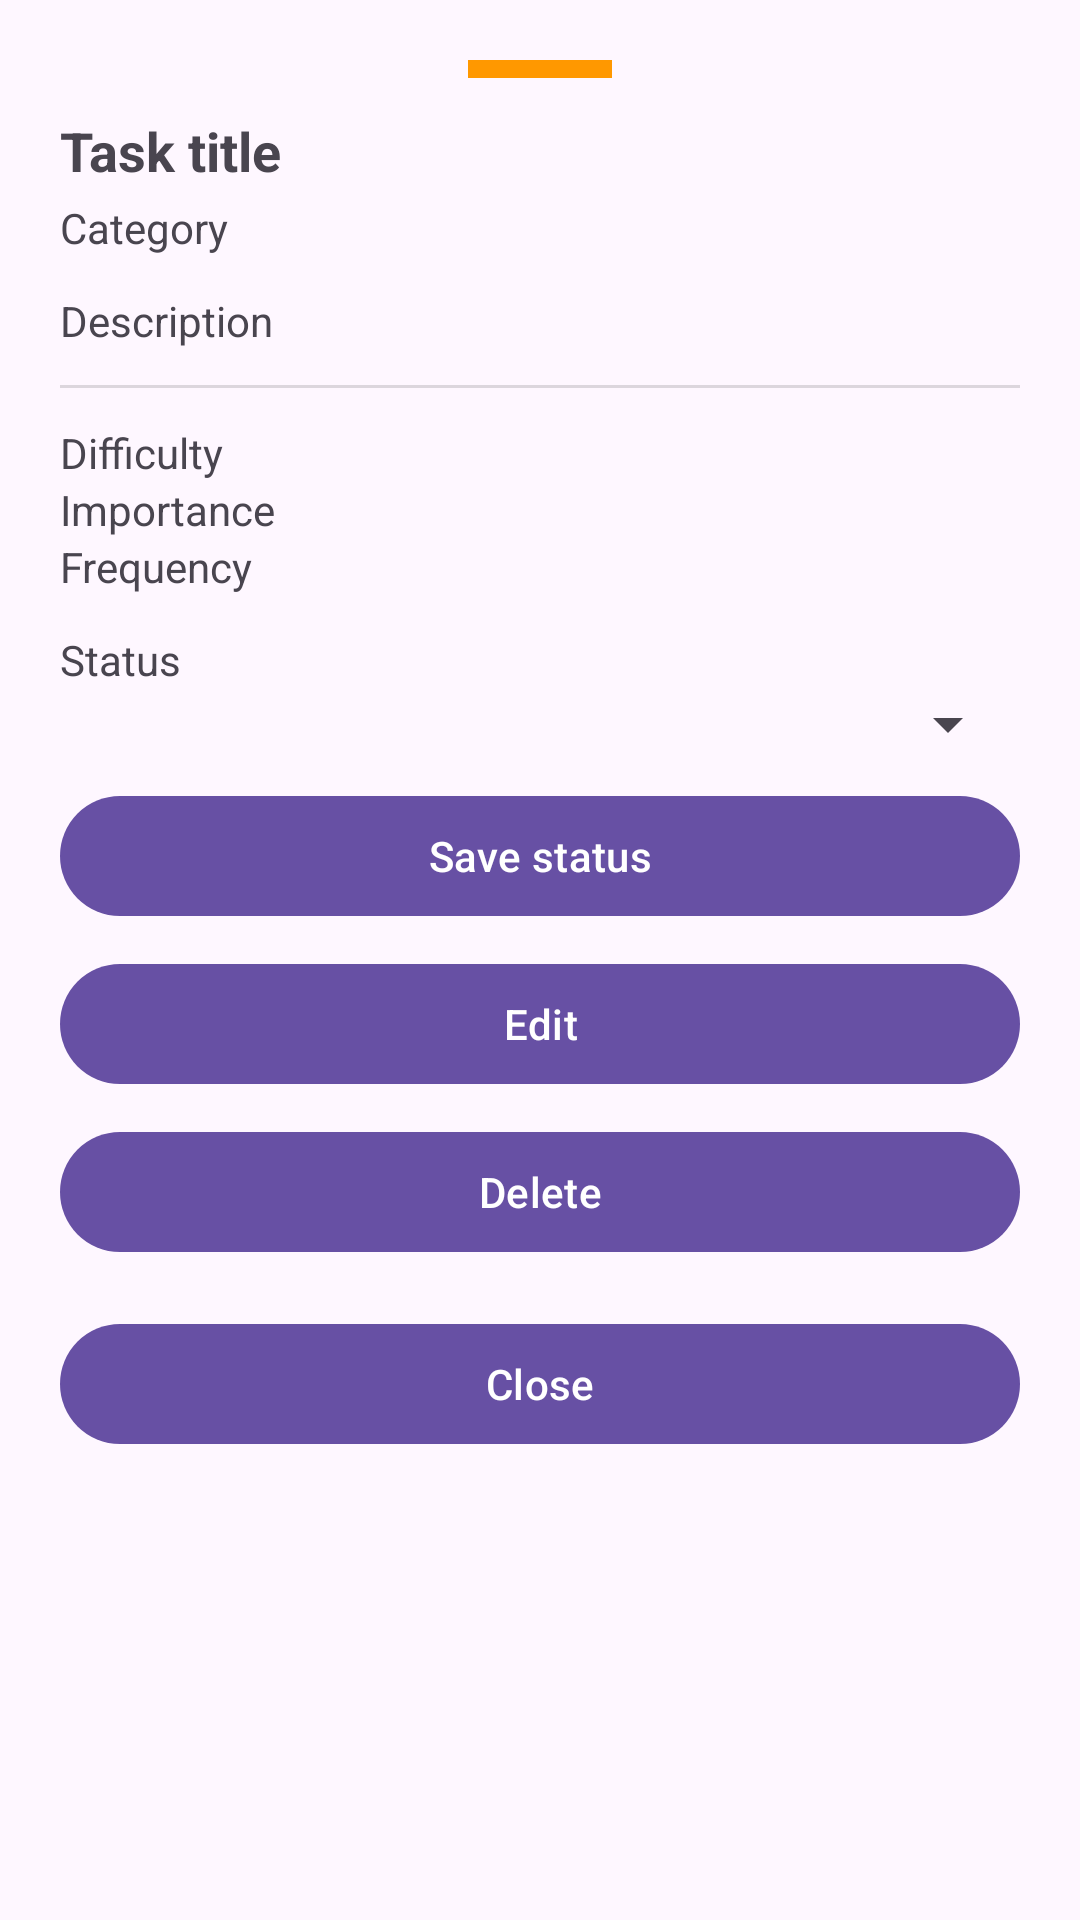

Android layout source for this screen:
<!-- AndroidManifest.xml: application theme Theme.HabibiTar -->
<!-- res/layout/task_popup_details.xml -->
<?xml version="1.0" encoding="utf-8"?>
<LinearLayout xmlns:android="http://schemas.android.com/apk/res/android"
    android:orientation="vertical"
    android:padding="20dp"
    android:layout_width="match_parent"
    android:layout_height="wrap_content">

    <View
        android:id="@+id/viewCategoryColor"
        android:layout_width="48dp"
        android:layout_height="6dp"
        android:layout_gravity="center_horizontal"
        android:background="#FF9800"
        android:layout_marginBottom="12dp" />

    <TextView
        android:id="@+id/tvTitle"
        android:textStyle="bold"
        android:textSize="18sp"
        android:layout_width="match_parent"
        android:layout_height="wrap_content"
        android:text="Task title" />

    <TextView
        android:id="@+id/tvCategory"
        android:layout_marginTop="4dp"
        android:text="Category"
        android:layout_width="match_parent"
        android:layout_height="wrap_content" />

    <TextView
        android:id="@+id/tvDescription"
        android:layout_marginTop="12dp"
        android:text="Description"
        android:layout_width="match_parent"
        android:layout_height="wrap_content" />

    <View
        android:layout_width="match_parent"
        android:layout_height="1dp"
        android:background="#22000000"
        android:layout_marginTop="12dp"
        android:layout_marginBottom="12dp"/>

    <TextView
        android:id="@+id/tvDifficulty"
        android:layout_width="match_parent"
        android:layout_height="wrap_content"
        android:text="Difficulty" />

    <TextView
        android:id="@+id/tvImportance"
        android:layout_width="match_parent"
        android:layout_height="wrap_content"
        android:text="Importance" />

    <TextView
        android:id="@+id/tvFrequency"
        android:layout_width="match_parent"
        android:layout_height="wrap_content"
        android:text="Frequency" />

    <TextView
        android:id="@+id/tvStatusLabel"
        android:layout_width="match_parent"
        android:layout_height="wrap_content"
        android:text="Status"
        android:layout_marginTop="12dp" />

    <Spinner
        android:id="@+id/spStatus"
        android:layout_width="match_parent"
        android:layout_height="wrap_content"
        android:spinnerMode="dropdown" />

    <com.google.android.material.button.MaterialButton
        android:id="@+id/btnSaveStatus"
        android:layout_width="match_parent"
        android:layout_height="wrap_content"
        android:layout_marginTop="8dp"
        android:text="Save status"/>

    <com.google.android.material.button.MaterialButton
        android:id="@+id/btnEdit"
        android:layout_width="match_parent"
        android:layout_height="wrap_content"
        android:text="Edit"
        android:layout_marginTop="8dp" />


    <com.google.android.material.button.MaterialButton
        android:id="@+id/btnDelete"
        android:layout_width="match_parent"
        android:layout_height="wrap_content"
        android:text="Delete"
        android:layout_marginTop="8dp"/>



    <LinearLayout
        android:id="@+id/repeatSection"
        android:orientation="vertical"
        android:visibility="gone"
        android:layout_marginTop="8dp"
        android:layout_width="match_parent"
        android:layout_height="wrap_content">

        <TextView
            android:id="@+id/tvRepeatEvery"
            android:layout_width="match_parent"
            android:layout_height="wrap_content"
            android:text="Repeats every ..." />

        <TextView
            android:id="@+id/tvDateRange"
            android:layout_width="match_parent"
            android:layout_height="wrap_content"
            android:text="From ... to ..." />
    </LinearLayout>

    <com.google.android.material.button.MaterialButton
        android:id="@+id/btnClose"
        android:layout_marginTop="16dp"
        android:layout_width="match_parent"
        android:layout_height="wrap_content"
        android:text="Close" />
</LinearLayout>
<!-- resources referenced by this layout -->
<resources>
  <style name="Theme.HabibiTar" parent="Base.Theme.HabibiTar" />
  <style name="Base.Theme.HabibiTar" parent="Theme.Material3.DayNight.NoActionBar">
          
          
      </style>
</resources>
